The GitHub repository ameenaquadrishhh-glitch/Ample contains a labelled image folder "train_split" with 2 categories: non-violent, violent. Examples follow, each with its label.

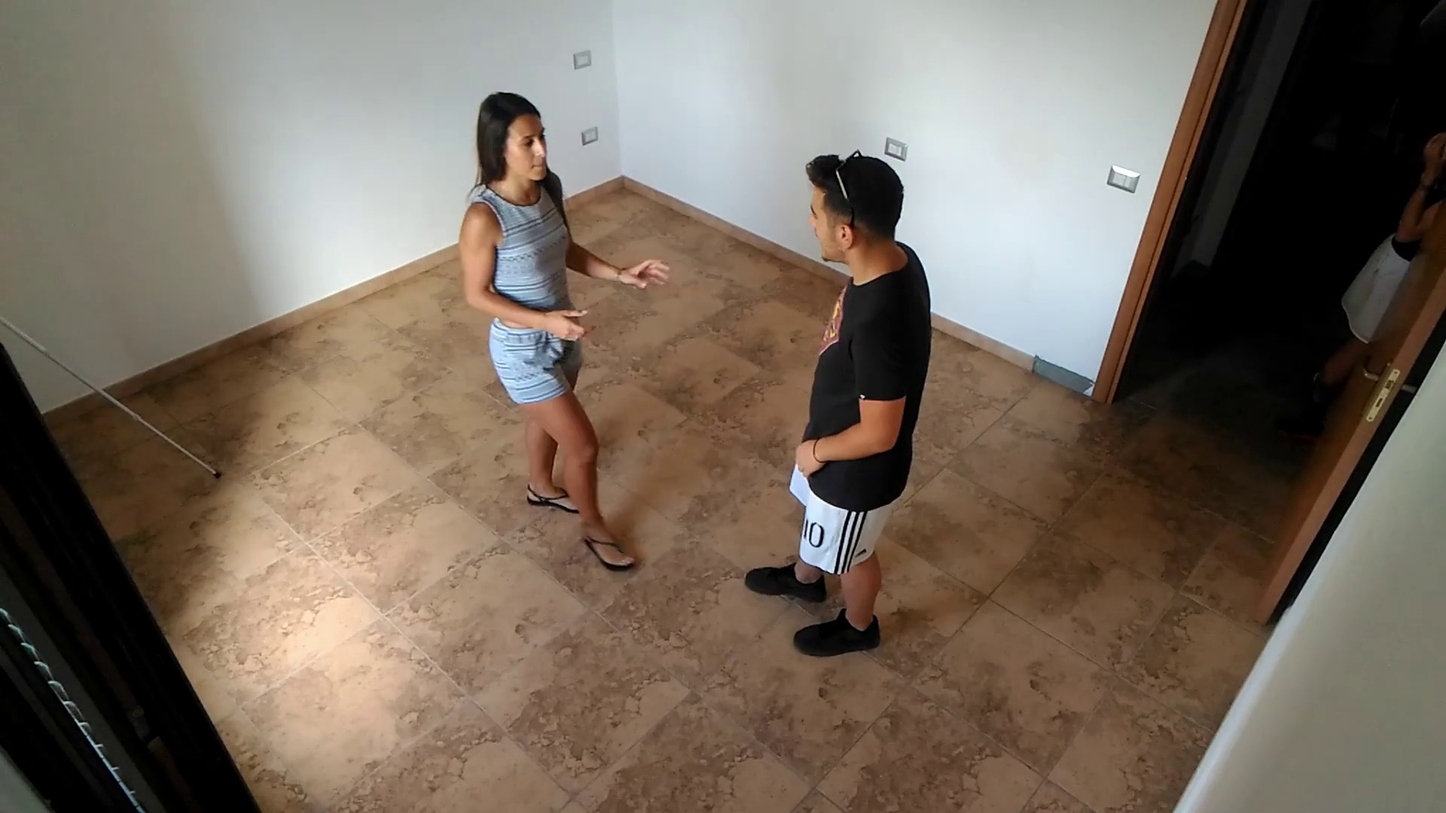
Label: violent

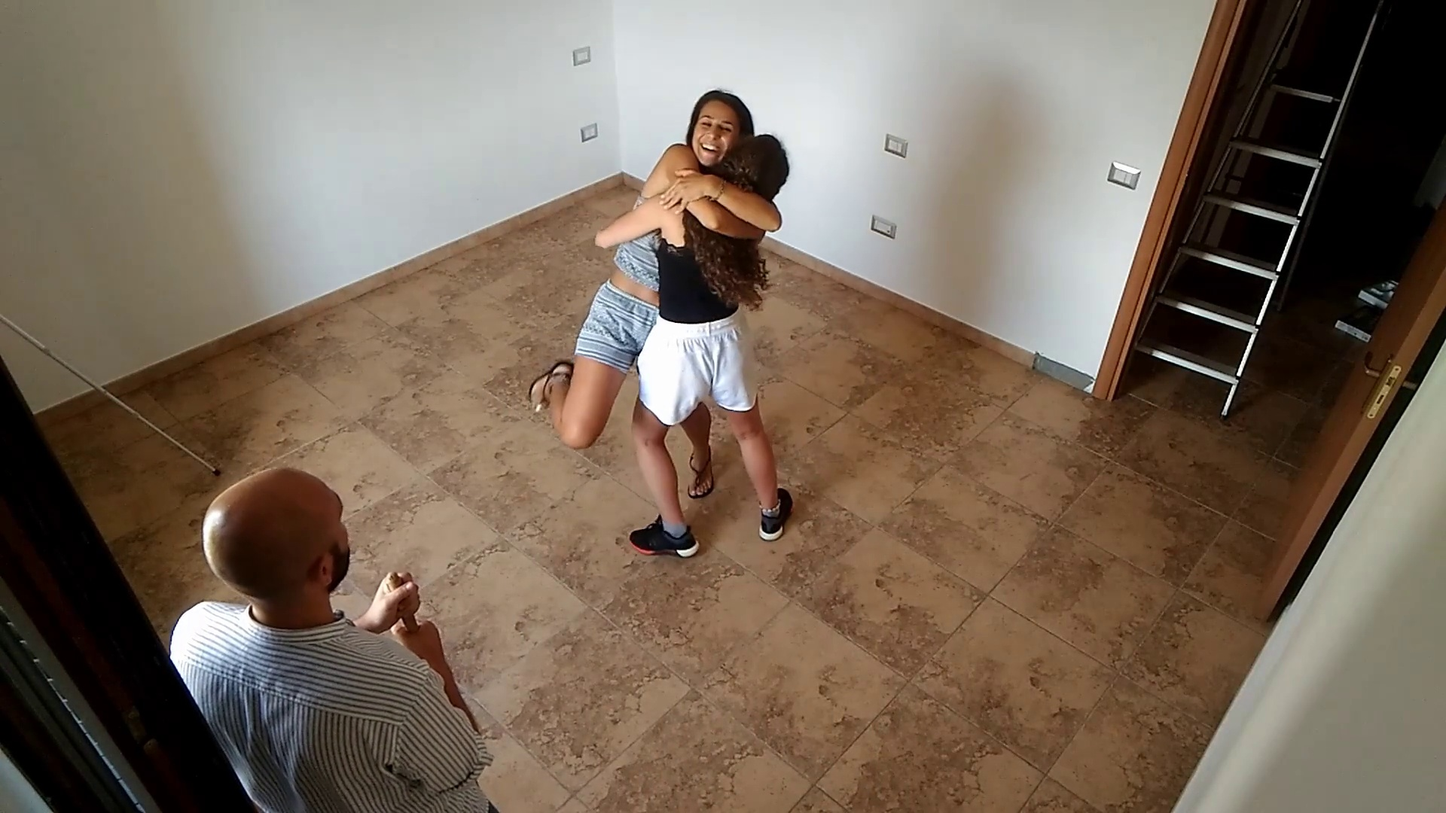
Label: non-violent

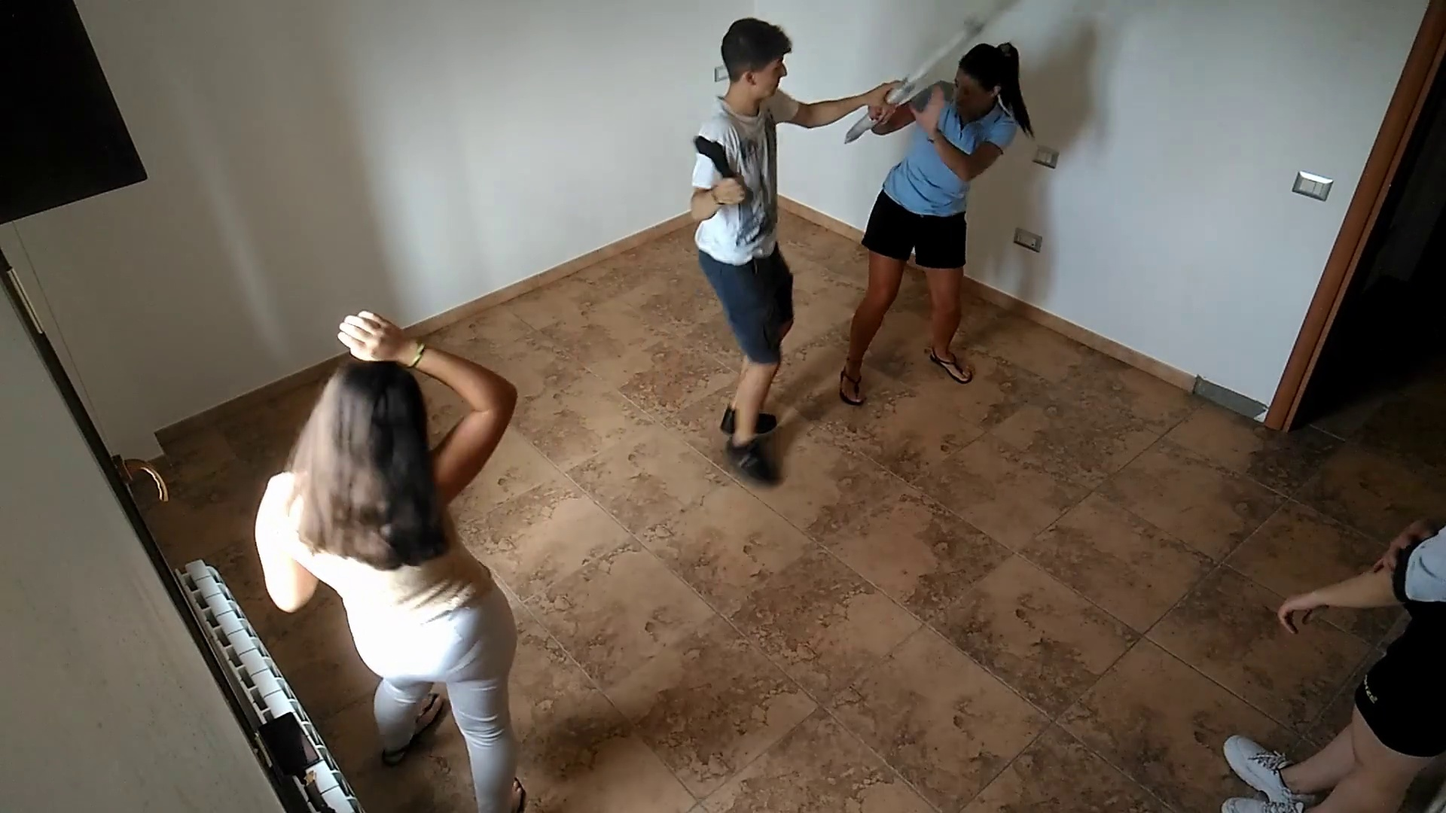
Label: violent

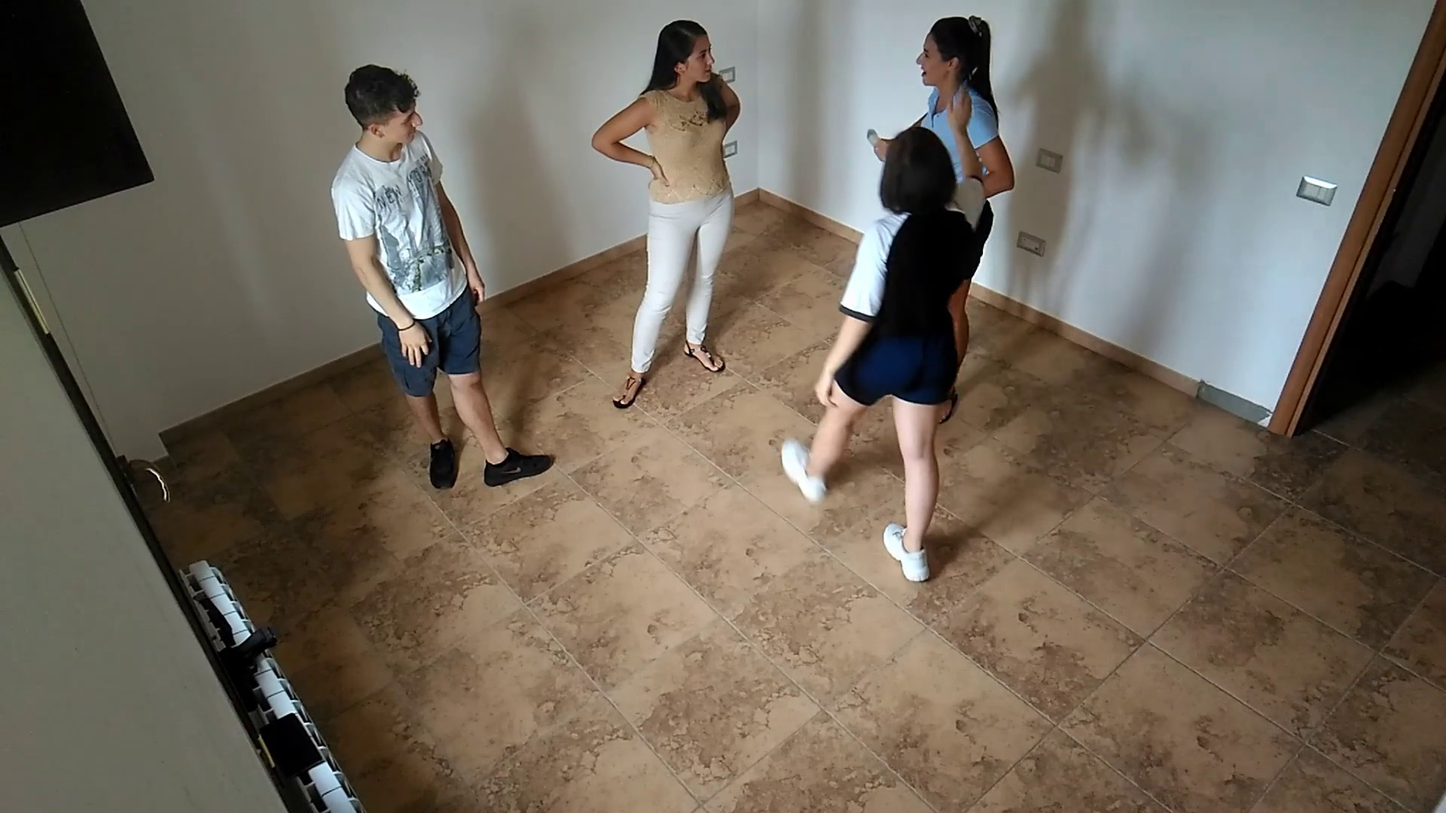
Label: non-violent

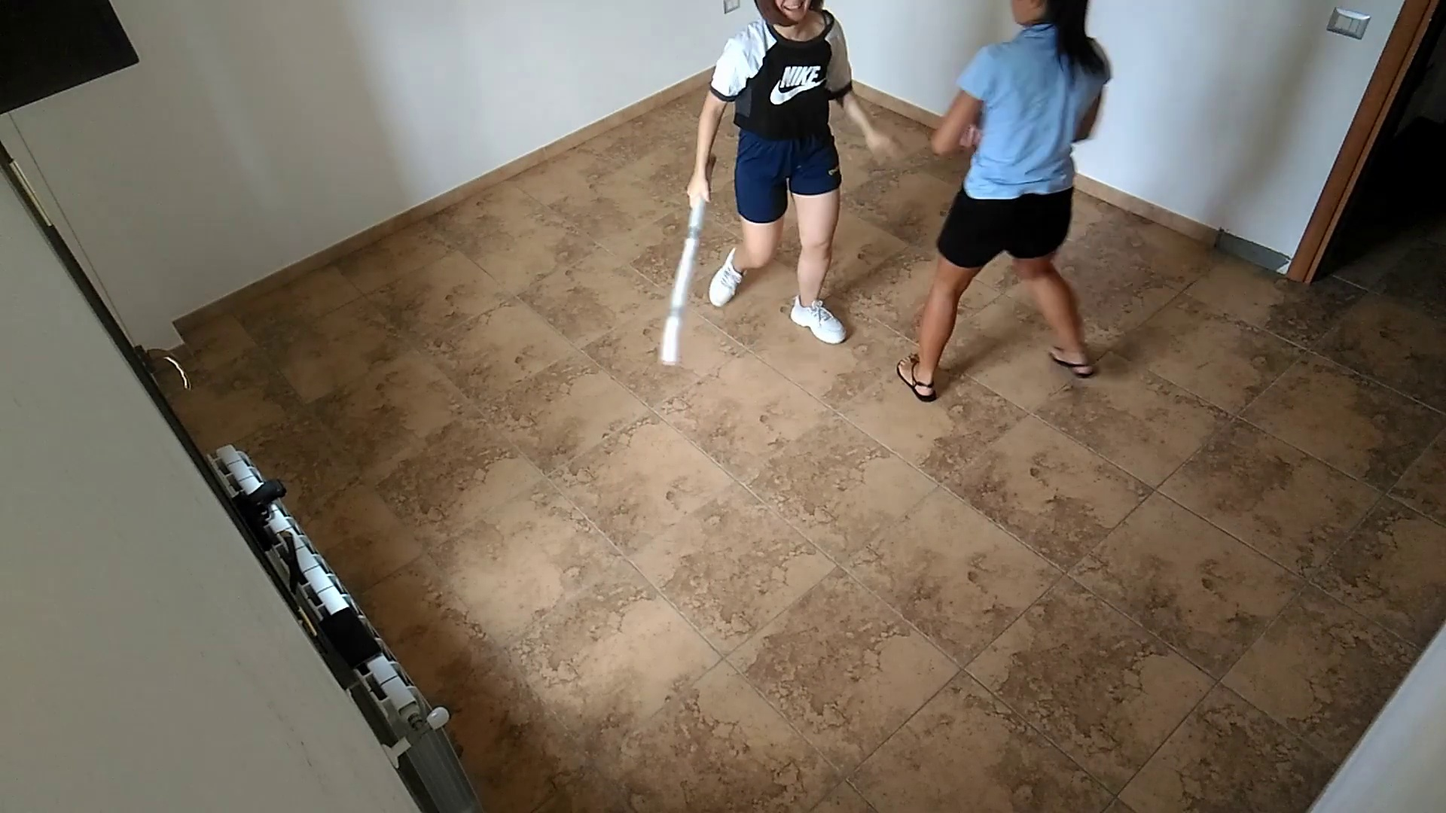
Label: violent

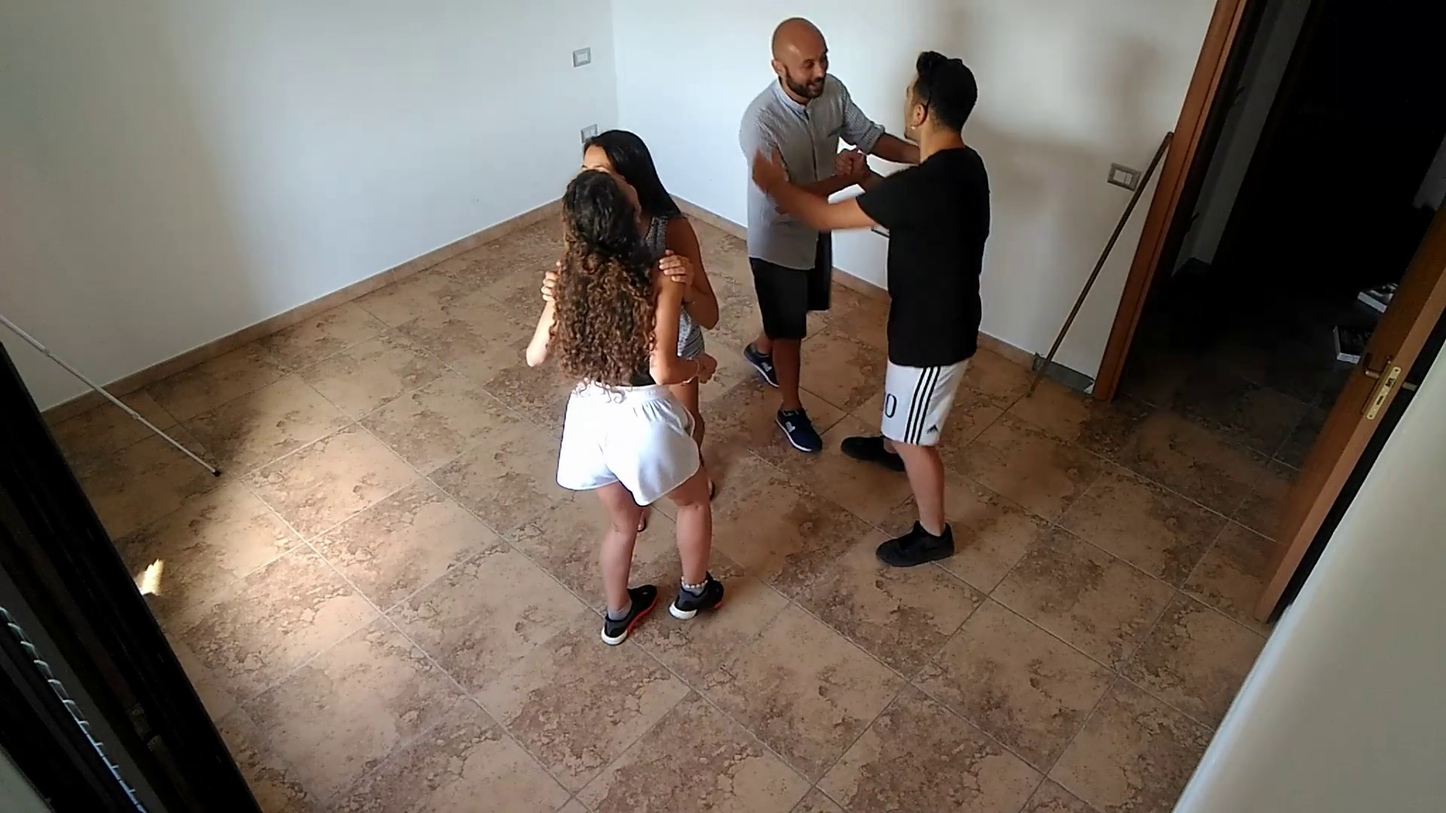
Label: non-violent
